The GitHub repository kavitha-35/Banana-Leaf-Disease-Detection contains a labelled image folder "Banana Disease Recognition" with 7 categories: banana black sigatoka disease, banana bract mosaic virus disease, banana healthy leaf, banana insect pest disease, banana moko disease, banana panama disease, banana yellow sigatoka disease. Examples follow, each with its label.

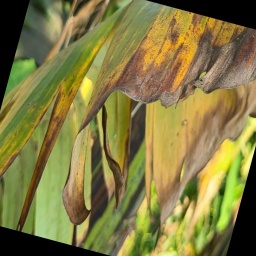
Label: banana black sigatoka disease

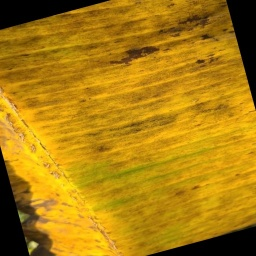
Label: banana panama disease

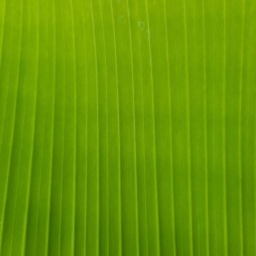
Label: banana healthy leaf

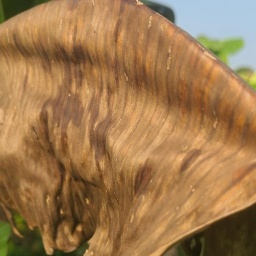
Label: banana moko disease

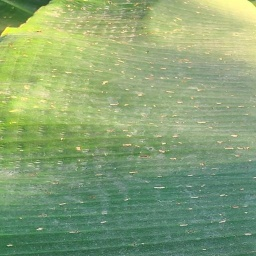
Label: banana insect pest disease

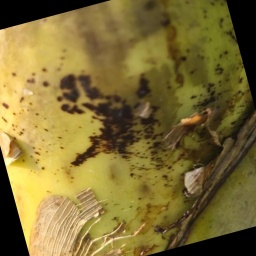
Label: banana bract mosaic virus disease
